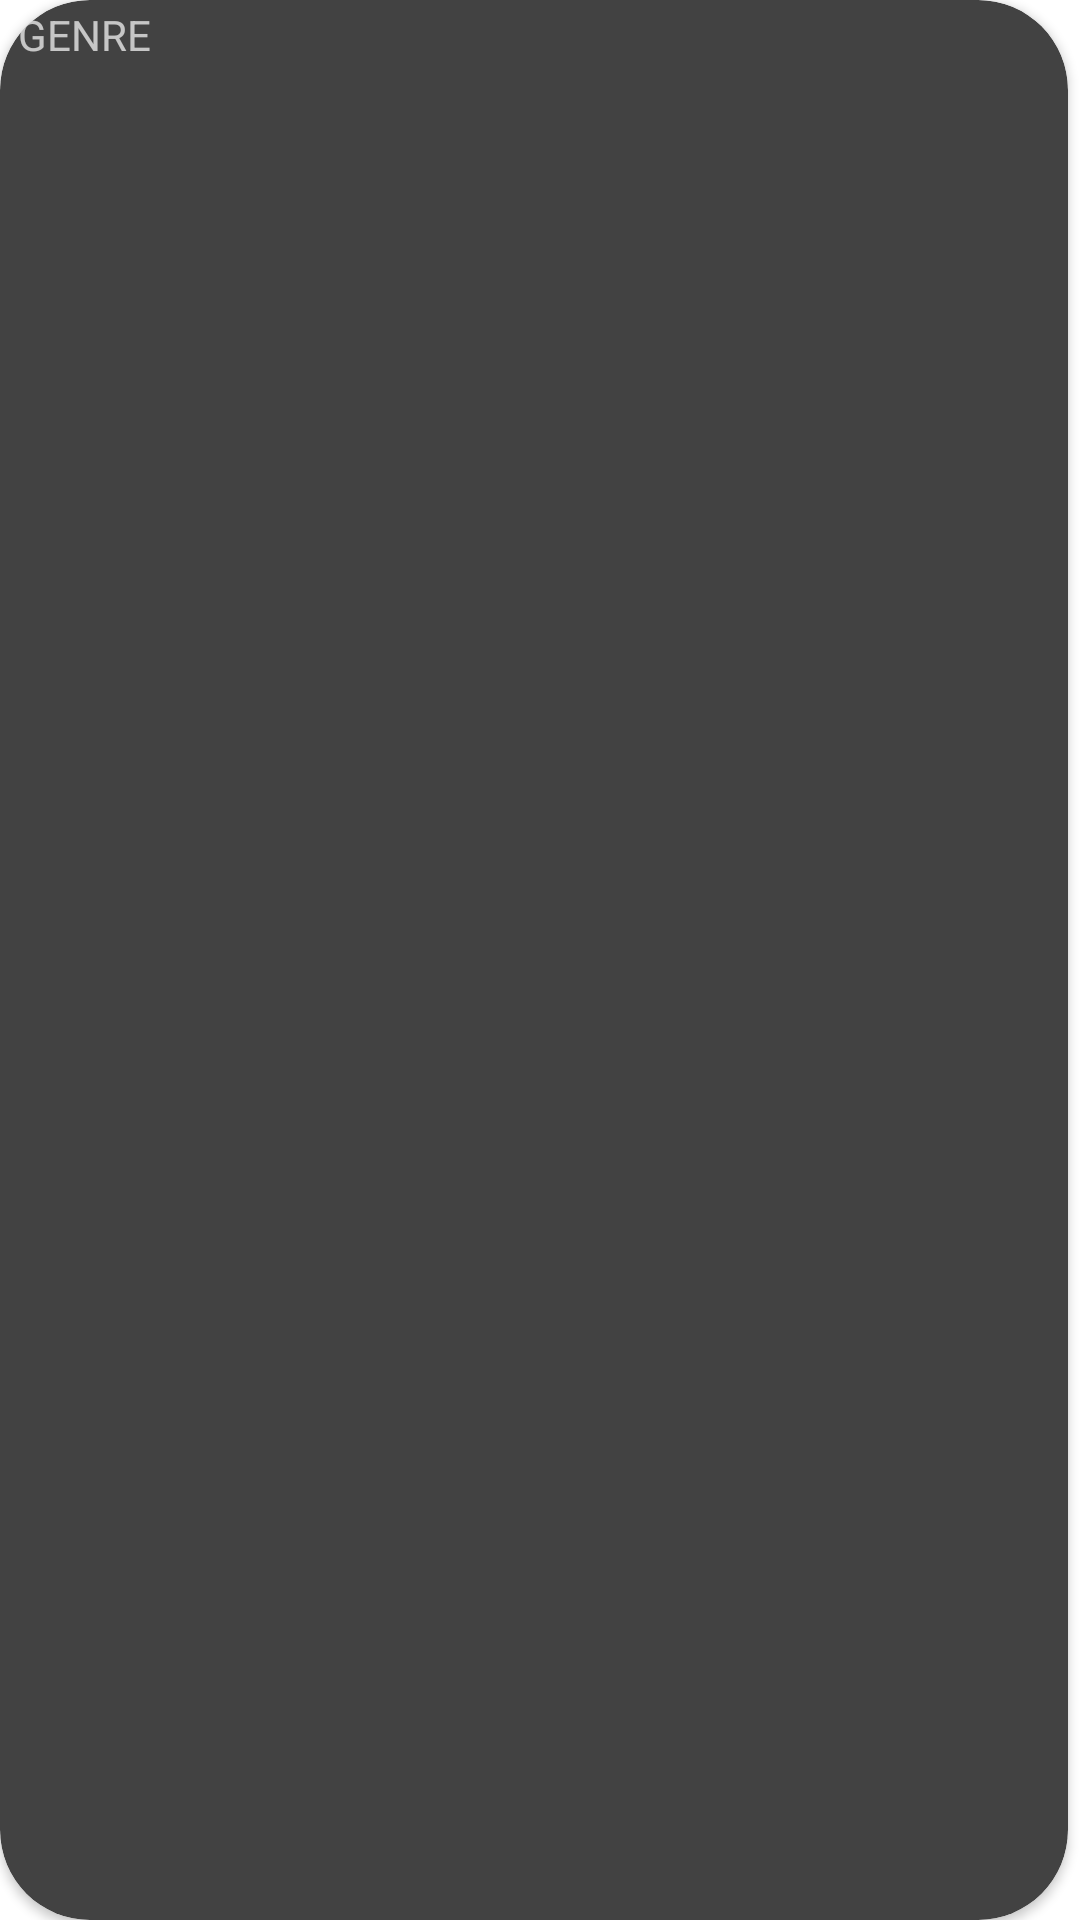

The Android layout XML behind this screen, and the referenced resources:
<!-- AndroidManifest.xml: application theme AppTheme.Launcher -->
<!-- res/layout/genre_label.xml -->
<?xml version="1.0" encoding="utf-8"?>
<LinearLayout xmlns:android="http://schemas.android.com/apk/res/android"
    xmlns:app="http://schemas.android.com/apk/res-auto"
    android:layout_width="wrap_content"
    android:layout_height="wrap_content"
    android:orientation="vertical">

    <androidx.cardview.widget.CardView
        android:layout_width="match_parent"
        android:layout_height="match_parent"
        app:cardCornerRadius="30dp"
        android:layout_marginRight="4dp">

        <TextView
            android:id="@+id/genre_name"
            android:layout_width="wrap_content"
            android:layout_height="wrap_content"
            android:paddingVertical="2dp"
            android:paddingHorizontal="6dp"
            android:text="Genre"
            android:textAllCaps="true"
            android:textAppearance="@style/TextAppearance.AppCompat.Small" />
    </androidx.cardview.widget.CardView>

</LinearLayout>
<!-- resources referenced by this layout -->
<resources>
  <style name="AppTheme.Launcher">
          <item name="android:windowBackground">@drawable/launch_screen</item>
          <item name="colorPrimaryDark">@color/backgroundColor</item>
      </style>
  <!-- drawable launch_screen (drawable) -->
  <?xml version="1.0" encoding="utf-8"?>
  <layer-list xmlns:android="http://schemas.android.com/apk/res/android"
      android:opacity="opaque">
  
      
      <item android:drawable="@color/backgroundColor"></item>
  
      <item android:gravity="center">
          <shape android:shape="oval">
              <solid android:color="@color/AppBarColor" />
              <size
                  android:width="100dp"
                  android:height="100dp" />
          </shape>
      </item>
  
      
      <item
          android:drawable="@drawable/ic_launcher_foreground"
          android:gravity="center"
          android:width="150dp"
          android:height="150dp"/>
  </layer-list>
  <color name="backgroundColor">#2e2e2e</color>
  <color name="AppBarColor">#673AB7</color>
</resources>
